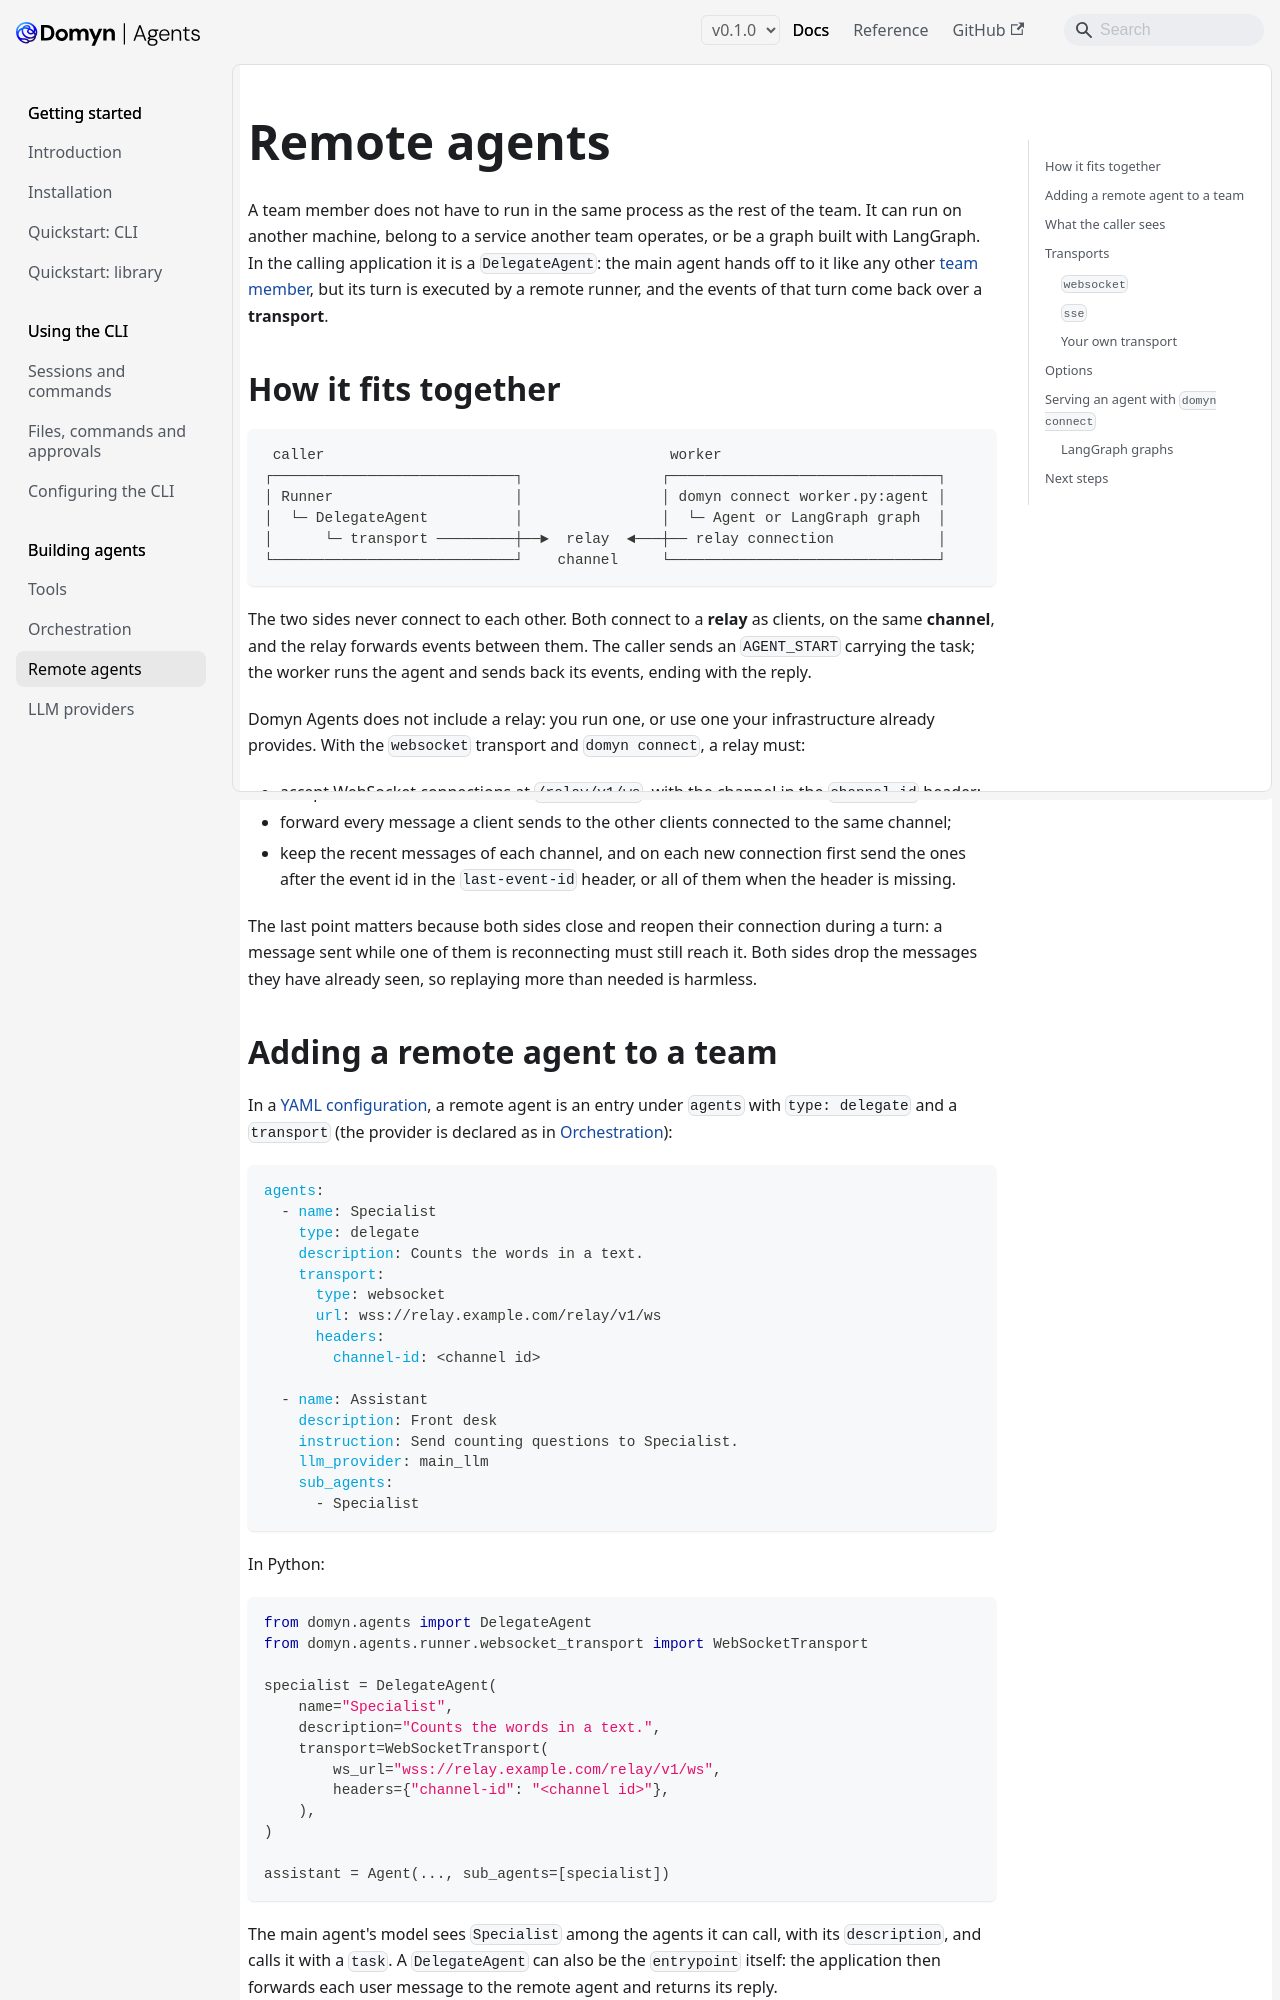

repository: DomynAI/domyn-agents · page: v0.1.0/guides/remote-agents/index.html · generator: docusaurus

---
title: Remote agents
sidebar_label: Remote agents
description: "Add an agent that runs in another process to a team, and serve a Domyn agent or a LangGraph graph to other runners"
---

# Remote agents

A team member does not have to run in the same process as the rest of the team. It can run on another machine, belong to a service another team operates, or be a graph built with LangGraph. In the calling application it is a `DelegateAgent`: the main agent hands off to it like any other [team member](orchestration.md), but its turn is executed by a remote runner, and the events of that turn come back over a **transport**.

## How it fits together

```text
 caller                                        worker
┌────────────────────────────┐                ┌───────────────────────────────┐
│ Runner                     │                │ domyn connect worker.py:agent │
│  └─ DelegateAgent          │                │  └─ Agent or LangGraph graph  │
│      └─ transport ─────────┼──►  relay  ◄───┼── relay connection            │
└────────────────────────────┘    channel     └───────────────────────────────┘
```

The two sides never connect to each other. Both connect to a **relay** as clients, on the same **channel**, and the relay forwards events between them. The caller sends an `AGENT_START` carrying the task; the worker runs the agent and sends back its events, ending with the reply.

Domyn Agents does not include a relay: you run one, or use one your infrastructure already provides. With the `websocket` transport and `domyn connect`, a relay must:

- accept WebSocket connections at `/relay/v1/ws`, with the channel in the `channel-id` header;
- forward every message a client sends to the other clients connected to the same channel;
- keep the recent messages of each channel, and on each new connection first send the ones after the event id in the `last-event-id` header, or all of them when the header is missing.

The last point matters because both sides close and reopen their connection during a turn: a message sent while one of them is reconnecting must still reach it. Both sides drop the messages they have already seen, so replaying more than needed is harmless.
